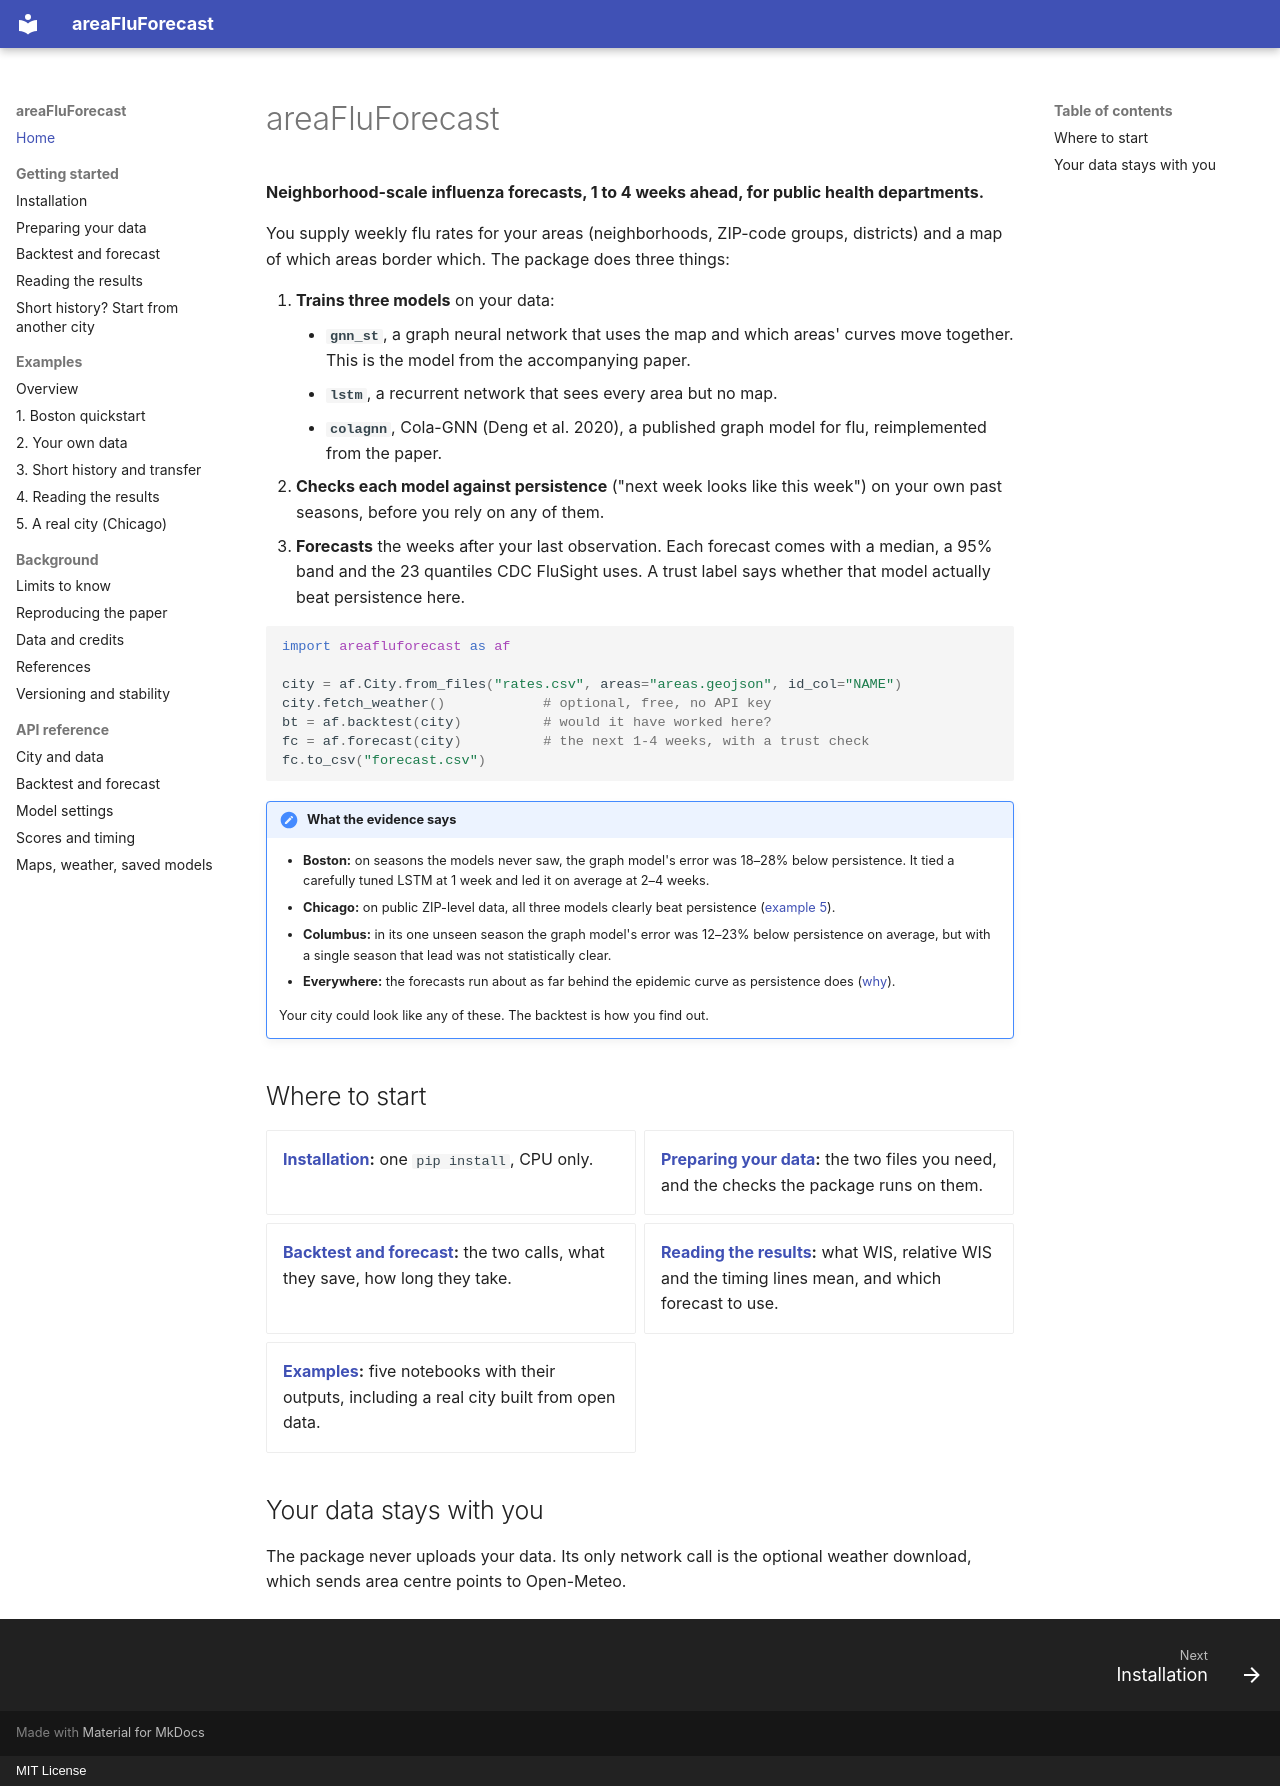

repository: CodeMateo15/areaFluForecast · page: index.html · generator: mkdocs · copyright: MIT License

# areaFluForecast

**Neighborhood-scale influenza forecasts, 1 to 4 weeks ahead, for public health
departments.**

You supply weekly flu rates for your areas (neighborhoods, ZIP-code groups,
districts) and a map of which areas border which. The package does three
things:

1. **Trains three models** on your data:
    - **`gnn_st`**, a graph neural network that uses the map and which areas'
      curves move together. This is the model from the accompanying paper.
    - **`lstm`**, a recurrent network that sees every area but no map.
    - **`colagnn`**, Cola-GNN (Deng et al. 2020), a published graph model for flu,
      reimplemented from the paper.
2. **Checks each model against persistence** ("next week looks like this
   week") on your own past seasons, before you rely on any of them.
3. **Forecasts** the weeks after your last observation. Each forecast comes
   with a median, a 95% band and the 23 quantiles CDC FluSight uses. A trust
   label says whether that model actually beat persistence here.

```python
import areafluforecast as af

city = af.City.from_files("rates.csv", areas="areas.geojson", id_col="NAME")
city.fetch_weather()            # optional, free, no API key
bt = af.backtest(city)          # would it have worked here?
fc = af.forecast(city)          # the next 1-4 weeks, with a trust check
fc.to_csv("forecast.csv")
```

!!! note "What the evidence says"
    - **Boston:** on seasons the models never saw, the graph model's error was
      18–28% below persistence. It tied a carefully tuned LSTM at 1 week and led
      it on average at 2–4 weeks.
    - **Chicago:** on public ZIP-level data, all three models clearly beat
      persistence ([example 5](examples/05_real_city_chicago.ipynb)).
    - **Columbus:** in its one unseen season the graph model's error was 12–23%
      below persistence on average, but with a single season that lead was not
      statistically clear.
    - **Everywhere:** the forecasts run about as far behind the epidemic curve as
      persistence does ([why](limits.md#the-forecasts-run-late)).

    Your city could look like any of these. The backtest is how you find out.

## Where to start

<div class="grid cards" markdown>

- **[Installation](installation.md):** one `pip install`, CPU only.
- **[Preparing your data](your-data.md):** the two files you need, and the
  checks the package runs on them.
- **[Backtest and forecast](workflow.md):** the two calls, what they save, how
  long they take.
- **[Reading the results](reading-results.md):** what WIS, relative WIS and
  the timing lines mean, and which forecast to use.
- **[Examples](examples/index.md):** five notebooks with their outputs,
  including a real city built from open data.

</div>

## Your data stays with you

The package never uploads your data. Its only network call is the optional
weather download, which sends area centre points to Open-Meteo.
